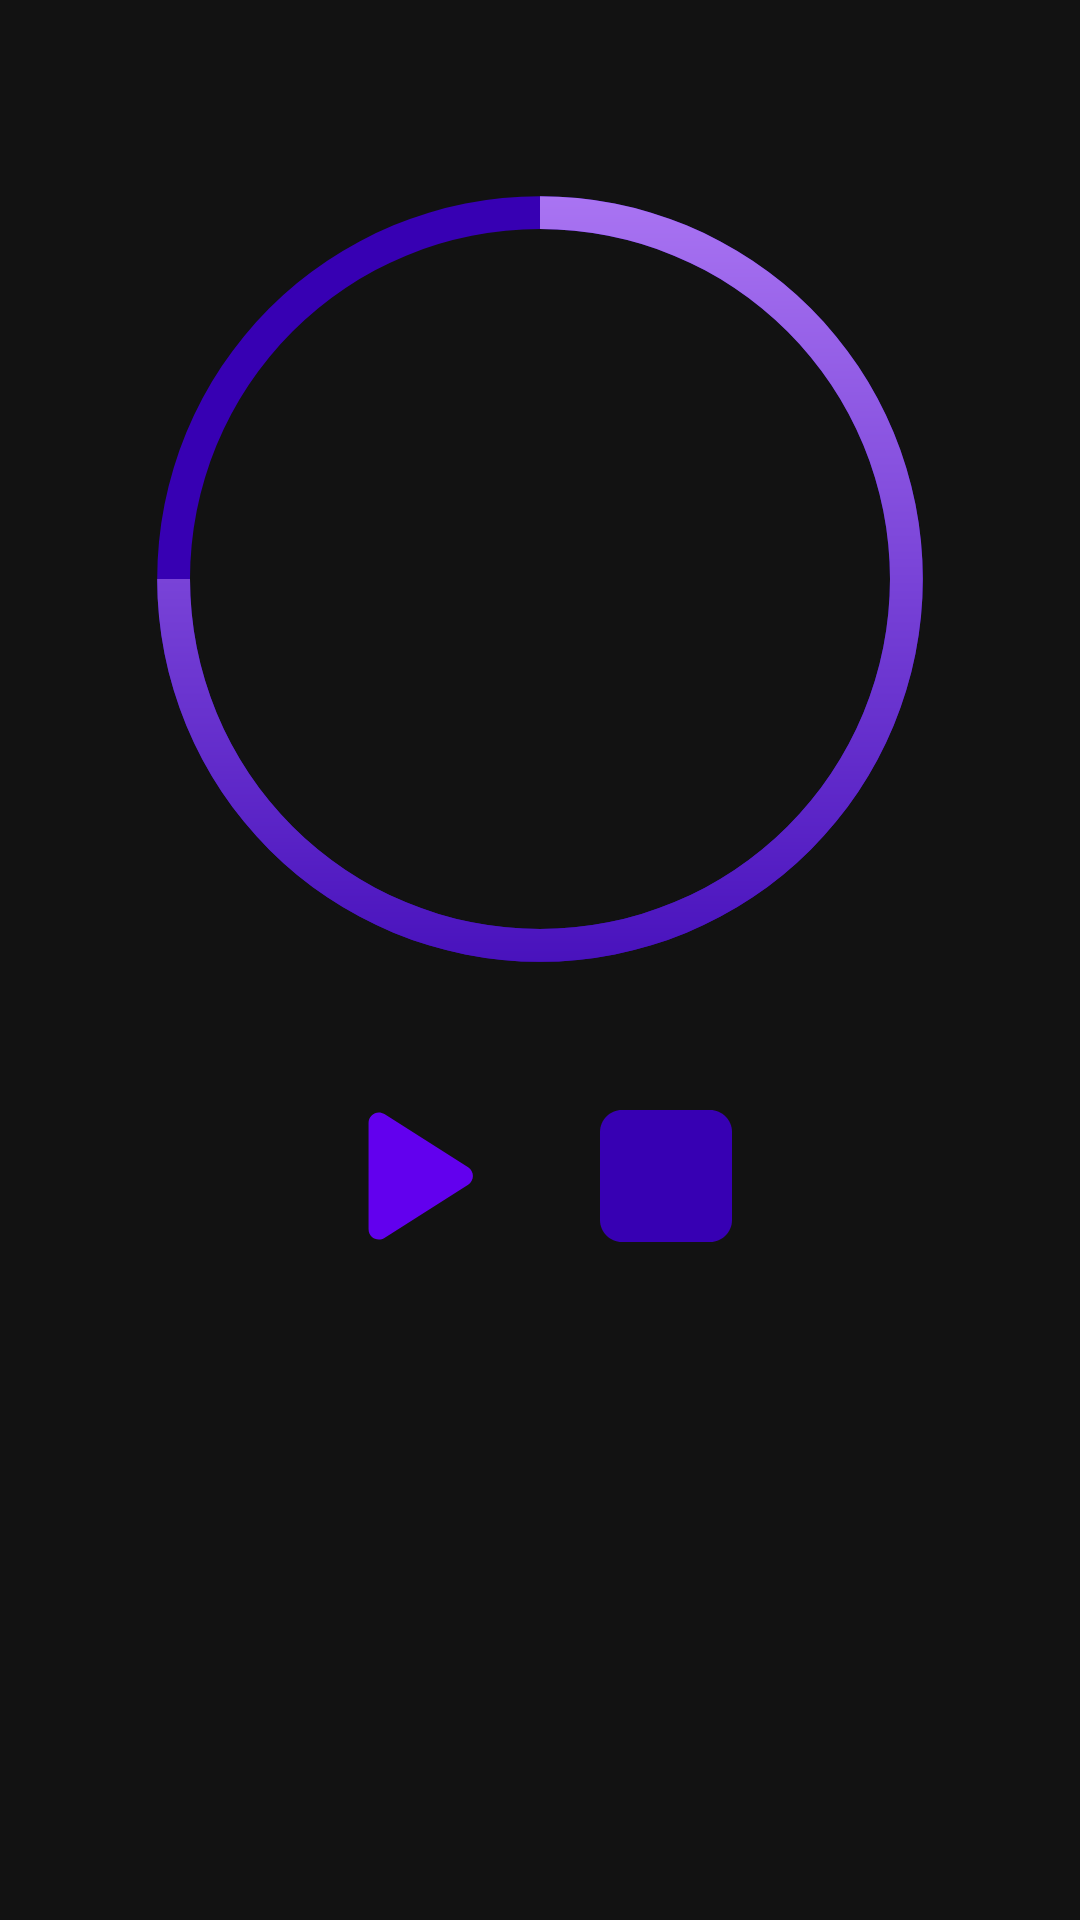

The Android layout XML behind this screen, and the referenced resources:
<!-- AndroidManifest.xml: application theme Theme.ProductivityTimer -->
<!-- res/layout/activity_main.xml -->
<?xml version="1.0" encoding="utf-8"?>
<androidx.constraintlayout.widget.ConstraintLayout xmlns:android="http://schemas.android.com/apk/res/android"
    xmlns:app="http://schemas.android.com/apk/res-auto"
    xmlns:tools="http://schemas.android.com/tools"
    android:layout_width="match_parent"
    android:layout_height="match_parent"
    android:background="#121212"
    tools:context=".MainActivity">

    <ProgressBar
        android:id="@+id/progress_bar"
        android:layout_width="350dp"
        android:layout_height="350dp"
        android:layout_marginTop="18dp"
        android:indeterminateOnly="false"
        android:progress="75"
        android:progressDrawable="@drawable/circle"
        android:rotation="-90"
        app:layout_constraintEnd_toEndOf="parent"
        app:layout_constraintStart_toStartOf="parent"
        app:layout_constraintTop_toTopOf="parent"
        tools:progress="75" />

    <TextView
        android:id="@+id/timer"
        android:layout_width="wrap_content"
        android:layout_height="wrap_content"
        android:text=""
        android:textColor="@color/purple_500"
        android:textSize="64sp"
        app:layout_constraintBottom_toBottomOf="@id/progress_bar"
        app:layout_constraintEnd_toEndOf="@id/progress_bar"
        app:layout_constraintStart_toStartOf="@id/progress_bar"
        app:layout_constraintTop_toTopOf="@id/progress_bar"
        tools:text="25:00" />

    <ImageView
        app:layout_constraintHorizontal_chainStyle="packed"
        android:id="@+id/start_btn"
        android:layout_width="48dp"
        android:layout_height="48dp"
        android:contentDescription="@string/start"
        android:src="@drawable/play_icon"
        app:layout_constraintEnd_toStartOf="@id/stop_btn"
        app:layout_constraintStart_toStartOf="@id/timer"
        app:layout_constraintTop_toBottomOf="@id/progress_bar" />

    <ImageView
        android:id="@+id/stop_btn"
        android:layout_width="44dp"
        android:layout_height="44dp"
        android:contentDescription="@string/stop"
        android:src="@drawable/stop_icon"
        android:layout_marginStart="36dp"
        app:layout_constraintBottom_toBottomOf="@id/start_btn"
        app:layout_constraintEnd_toEndOf="@id/timer"
        app:layout_constraintStart_toEndOf="@id/start_btn"
        app:layout_constraintTop_toTopOf="@id/start_btn" />

</androidx.constraintlayout.widget.ConstraintLayout>
<!-- resources referenced by this layout -->
<resources>
  <color name="purple_500">#FF6200EE</color>
  <!-- drawable circle (drawable) -->
  <?xml version="1.0" encoding="utf-8"?>
  <layer-list xmlns:android="http://schemas.android.com/apk/res/android">
      <item>
          <shape
              android:shape="ring"
              android:thicknessRatio="32"
              android:useLevel="false">
              <solid android:color="@color/purple_700" />
          </shape>
      </item>
      <item>
          <shape
              android:shape="ring"
              android:thicknessRatio="32"
              android:useLevel="true">
  
              <gradient
                  android:startColor="@color/purple_700"
                  android:endColor="@color/purple_200" />
          </shape>
      </item>
  </layer-list>
  <!-- drawable play_icon (drawable-anydpi) -->
  <vector xmlns:android="http://schemas.android.com/apk/res/android"
      android:width="24dp"
      android:height="24dp"
      android:viewportWidth="24"
      android:viewportHeight="24"
      android:tint="@color/purple_500"
      android:alpha="1">
    <group android:scaleX="1.7142857"
        android:scaleY="1.7142857"
        android:translateX="-10.285714"
        android:translateY="-8.571428">
      <path
          android:fillColor="@color/my_green"
          android:pathData="M8,6.82v10.36c0,0.79 0.87,1.27 1.54,0.84l8.14,-5.18c0.62,-0.39 0.62,-1.29 0,-1.69L9.54,5.98C8.87,5.55 8,6.03 8,6.82z"/>
    </group>
  </vector>
  <!-- drawable stop_icon (drawable-anydpi) -->
  <vector xmlns:android="http://schemas.android.com/apk/res/android"
      android:width="24dp"
      android:height="24dp"
      android:viewportWidth="24"
      android:viewportHeight="24"
      android:tint="@color/purple_700"
      android:alpha="1">
    <group android:scaleX="2"
        android:scaleY="2"
        android:translateX="-12"
        android:translateY="-12">
      <path
          android:fillColor="@android:color/white"
          android:pathData="M8,6h8c1.1,0 2,0.9 2,2v8c0,1.1 -0.9,2 -2,2H8c-1.1,0 -2,-0.9 -2,-2V8c0,-1.1 0.9,-2 2,-2z"/>
    </group>
  </vector>
  <string name="start">Start</string>
  <string name="stop">Stop</string>
  <style name="Theme.ProductivityTimer" parent="Theme.MaterialComponents.DayNight.DarkActionBar">
          
          <item name="colorPrimary">@color/purple_500</item>
          <item name="colorPrimaryVariant">@color/purple_700</item>
          <item name="colorOnPrimary">@color/white</item>
          
          <item name="colorSecondary">@color/teal_200</item>
          <item name="colorSecondaryVariant">@color/teal_700</item>
          <item name="colorOnSecondary">@color/black</item>
          
          <item name="android:statusBarColor">?attr/colorPrimaryVariant</item>
          
          <item name="android:windowBackground">@color/background</item>
          <item name="android:textColor">@color/purple_500</item>
      </style>
  <color name="purple_700">#FF3700B3</color>
  <color name="purple_200">#FFBB86FC</color>
  <color name="my_green">#5CB85C</color>
  <color name="white">#FFFFFFFF</color>
  <color name="teal_200">#FF03DAC5</color>
  <color name="teal_700">#FF018786</color>
  <color name="black">#FF000000</color>
  <color name="background">#121212</color>
</resources>
